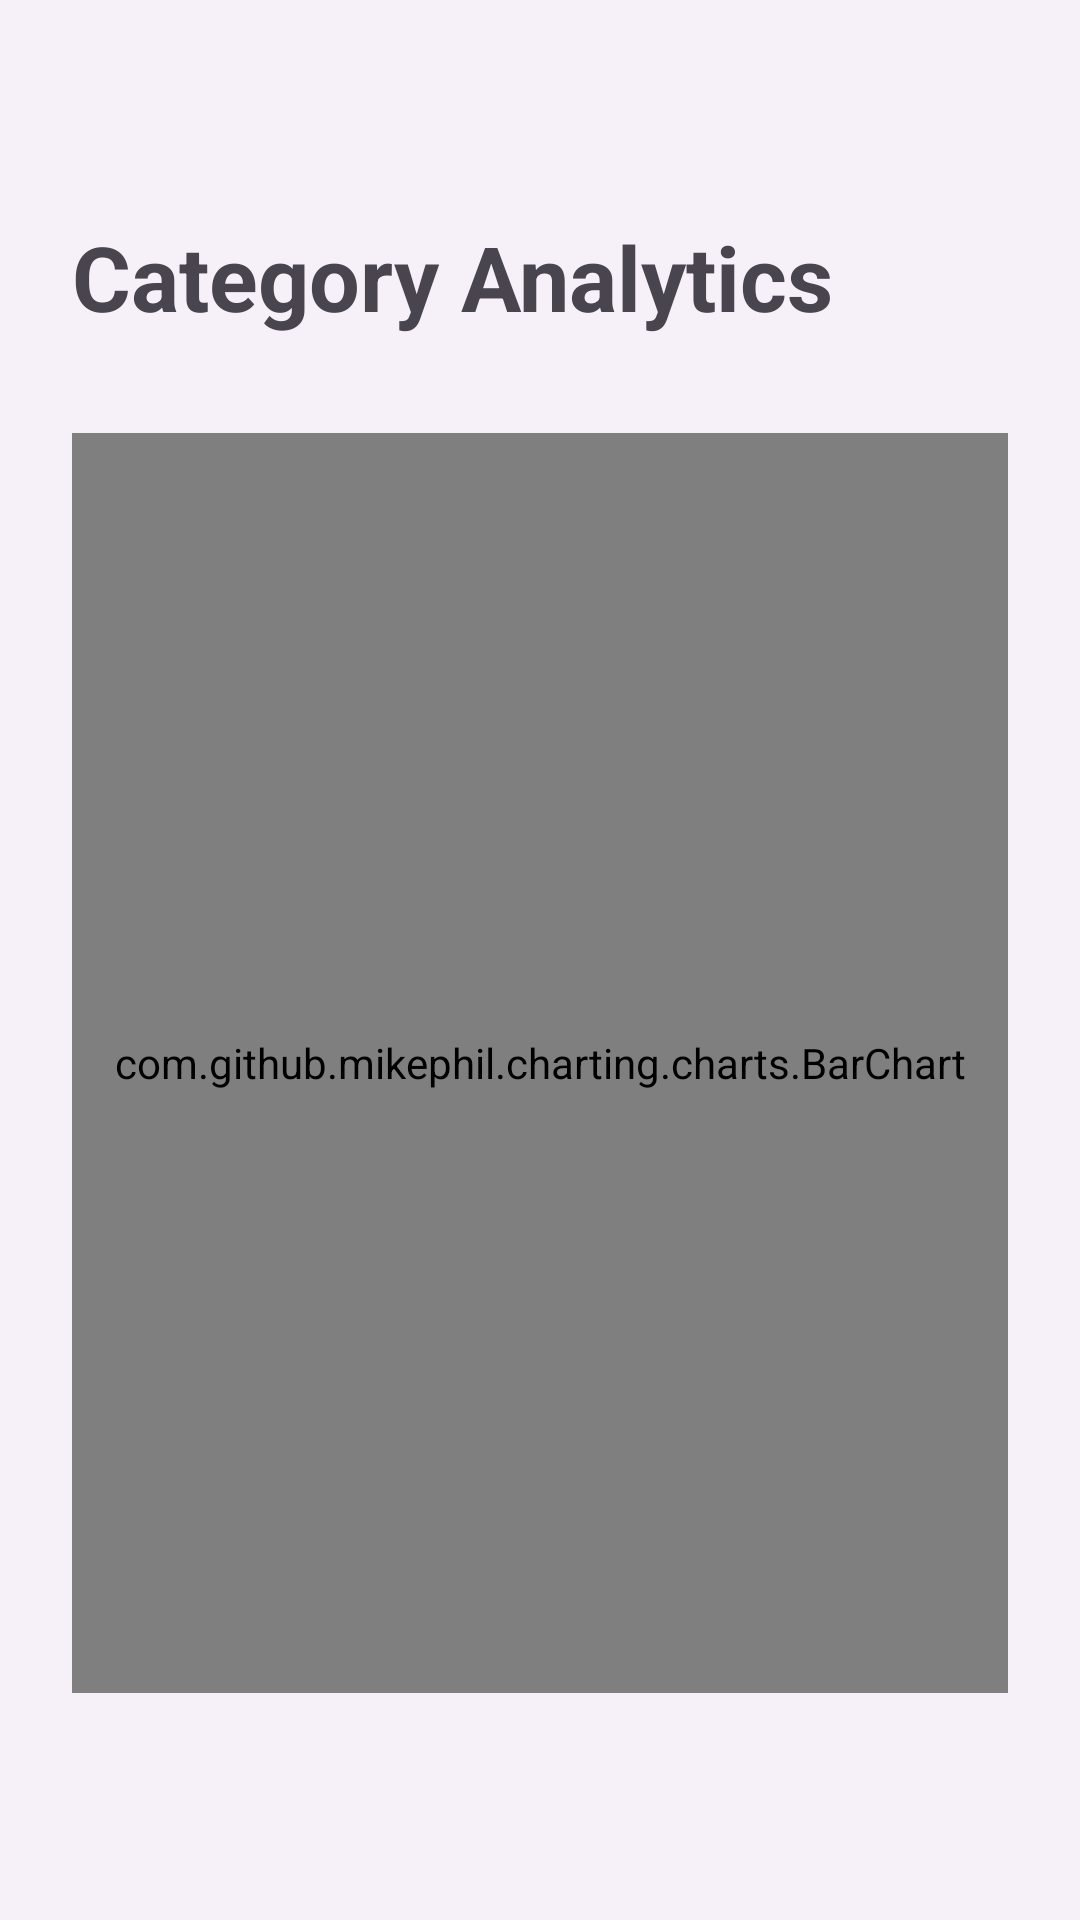

Produce the Android XML layout that renders to this screen, including the resource entries it uses.
<!-- AndroidManifest.xml: application theme Theme.ExpenseTracker -->
<!-- res/layout/activity_category_chart.xml -->
<?xml version="1.0" encoding="utf-8"?>
<LinearLayout xmlns:android="http://schemas.android.com/apk/res/android"
    android:layout_width="match_parent"
    android:layout_height="match_parent"
    android:orientation="vertical"
    android:padding="24dp">

    <TextView
        android:layout_width="match_parent"
        android:layout_height="wrap_content"
        android:text="@string/category_analytics"
        android:textSize="30sp"
        android:textStyle="bold"
        android:layout_marginTop="48dp" />

    <com.github.mikephil.charting.charts.BarChart
        android:id="@+id/barChart"
        android:layout_width="match_parent"
        android:layout_height="420dp"
        android:layout_marginTop="32dp" />

</LinearLayout>
<!-- resources referenced by this layout -->
<resources>
  <string name="category_analytics">Category Analytics</string>
  <style name="Theme.ExpenseTracker" parent="Base.Theme.ExpenseTracker" />
  <style name="Base.Theme.ExpenseTracker" parent="Theme.Material3.DayNight.NoActionBar">
  
          <item name="colorPrimary">@color/purple_primary</item>
          <item name="colorSecondary">@color/purple_secondary</item>
  
          <item name="android:statusBarColor">@color/purple_primary</item>
  
          <item name="android:windowBackground">
              @color/background_light
          </item>
  
      </style>
  <color name="purple_primary">#6A4FB3</color>
  <color name="purple_secondary">#8E7CC3</color>
  <color name="background_light">#F6F0F8</color>
</resources>
